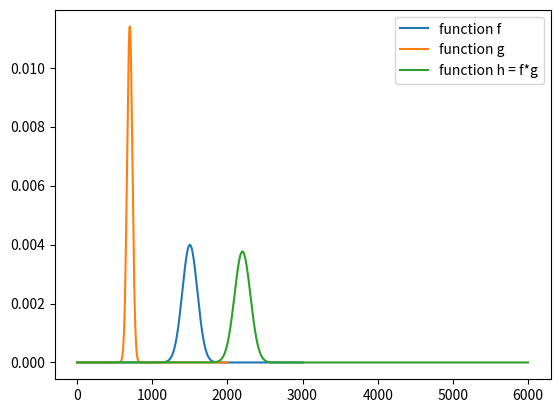

Source code (Python):
"""
PHYS-512 PS5
Q4
[redacted]
[redacted]
"""
import numpy as np
from matplotlib import pyplot as plt

def conv_safe(f, g):
    length = len(f) if len(f)>len(g) else len(g) 
    arr1 = np.zeros(2*length) #expand the array length to 2x the longer array and pad 0's
    arr2 = np.zeros(2*length) #expand the array length to 2x the longer array and pad 0's
    for i in range(len(f)):
        arr1[i] = f[i]
    for j in range(len(g)):
        arr2[j] = g[j]
    arr1 /= arr1.sum()
    arr2 /= arr2.sum()
    h = np.fft.irfft(np.fft.rfft(arr1)*np.fft.rfft(arr2), len(arr1))
    return h

x1 = np.linspace(-15,15,3001)
x2 = np.linspace(-5, 15, 2001)
f = np.exp(-0.5*(x1-0)**2/1**2)
g = np.exp(-0.5*(x2-2)**2/0.35**2)
h = conv_safe(f,g)
f /= f.sum()
g /= g.sum()

plt.clf()
plt.plot(f, label="function f")
plt.plot(g, label="function g")
plt.plot(h, label="function h = f*g")
plt.legend(loc="upper right")
plt.show()
